100-way image classification set "100_whole_foods" from GitHub (PaingLinHtike/Nutrify); label vocabulary: almonds, apple, apricot fruit, asparagus, avocado, bacon, bagel, banana, beef meat, beetroot, bell pepper, black beans, blackberries, blueberries, bread, broccoli, brown rice, butter, cabbage, cantaloupe melon, carrots, cashews, cauliflower, celery, cheddar cheese, cherries, chia seeds, chicken breast, chicken thigh, chicken wings, chickpeas, coconut, cod fish, corn, crab, cucumber, dates fruit, duck breast, egg, eggplant, figs fruit, garlic, grapefruit, grapes, green beans, ham, honey, kidney beans, kiwi fruit, lamb chop, lentils, lettuce, lobster, mango fruit, milk, mozzarella cheese, mushrooms, noodles, oats, onion, orange fruit, papaya fruit, pasta, peach fruit, peanut butter, peanuts, pear fruit, peas, pineapple, pistachios, plum fruit, pomegranate, popcorn, pork chop, potato, pumpkin, pumpkin seeds, radish, raspberries, rice, salmon fish, sardines, sesame seeds, shrimp, soybeans, spinach, squid, strawberries, sunflower seeds, sweet potato, tilapia fish, tofu, tomato, tuna fish, turkey breast, turnip, walnuts, watermelon, yogurt, zucchini.

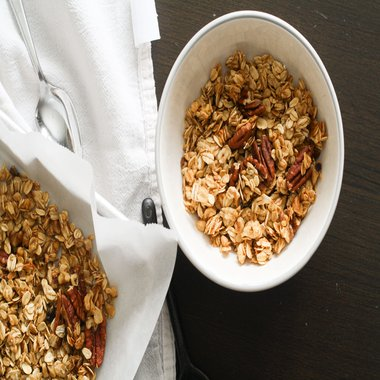
Label: oats

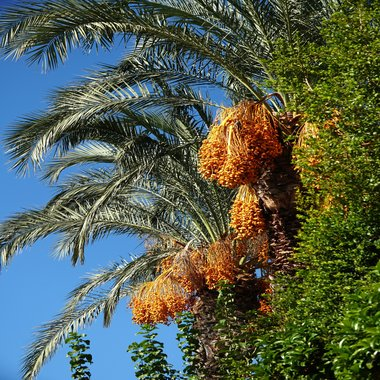
Label: dates fruit

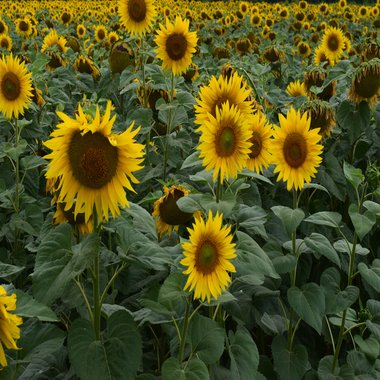
Label: sunflower seeds

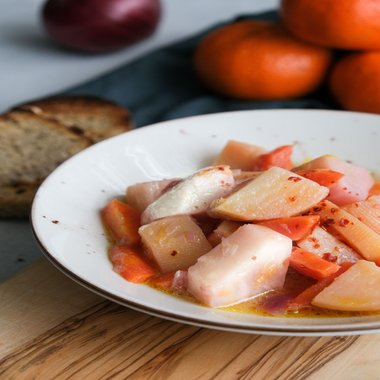
Label: turnip

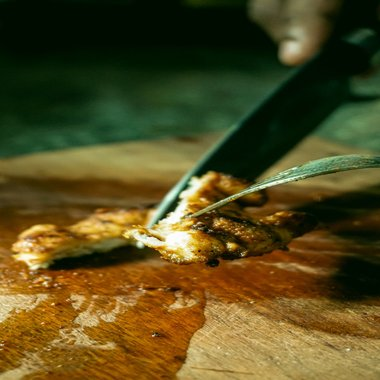
Label: chicken thigh

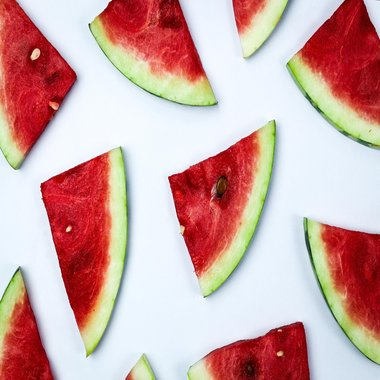
Label: watermelon
